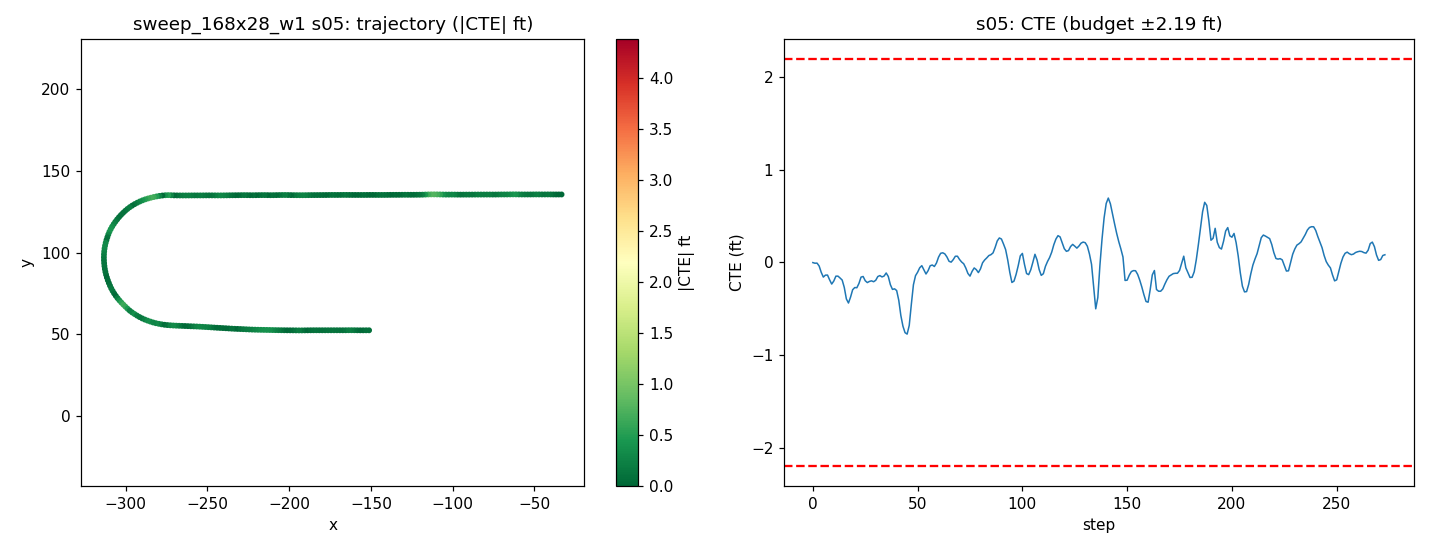

Values plotted in this chart, from the file beside it:
step, time_sec, nn_steer, expert_steer, cte_m, cte_ft, speed_mph, x, y, yaw
0, 0.0, -0.005292, -0.001129, -0.0007092, -0.002327, 19.37, -33.43, 135.6, -179.8
1, 0.2, 0.006592, 0.001996, -0.002758, -0.009047, 18.75, -35.13, 135.6, -179.9
2, 0.4, -0.01874, -0.0003751, -0.002372, -0.007783, 18.35, -36.79, 135.6, -179.8
3, 0.6, -0.007657, 0.009533, -0.01186, -0.03891, 18.54, -38.43, 135.6, 179.8
4, 0.8, 0.01289, 0.01959, -0.03261, -0.107, 19.22, -40.12, 135.6, 179.4
5, 1.0, 0.02663, 0.03177, -0.04833, -0.1586, 19.83, -41.87, 135.6, 179.7
6, 1.2, -0.02578, 0.007074, -0.04194, -0.1376, 19.97, -43.65, 135.6, -179.5
7, 1.4, -0.01174, 0.01416, -0.04175, -0.137, 19.75, -45.43, 135.6, -179.9
8, 1.6, 0.01046, 0.02849, -0.05739, -0.1883, 19.47, -47.18, 135.6, 179.6
9, 1.8, 0.03204, 0.03084, -0.07126, -0.2338, 19.38, -48.91, 135.6, 179.7
10, 2.0, -0.009093, 0.006864, -0.06128, -0.201, 19.54, -50.65, 135.6, -179.4
11, 2.2, -0.02097, 0.0002241, -0.0453, -0.1486, 19.82, -52.41, 135.6, -179.3
12, 2.4, 0.002749, 0.01095, -0.04526, -0.1485, 20, -54.19, 135.6, -179.9
13, 2.6, -0.0005054, 0.02851, -0.05144, -0.1688, 20, -55.98, 135.6, 179.9
14, 2.8, -0.02574, 0.02801, -0.05811, -0.1907, 19.89, -57.77, 135.6, 179.9
15, 3.0, -0.005644, 0.04861, -0.08227, -0.2699, 19.78, -59.54, 135.6, 179.3
16, 3.2, 0.04248, 0.06462, -0.1202, -0.3943, 19.78, -61.31, 135.6, 178.9
17, 3.4, 0.02597, 0.04983, -0.1336, -0.4383, 19.85, -63.08, 135.6, 179.9
18, 3.6, -0.01126, 0.01615, -0.1141, -0.3743, 19.97, -64.86, 135.6, -179
19, 3.8, -0.02213, 0.007372, -0.08986, -0.2948, 20.02, -66.65, 135.6, -179
20, 4.0, 0.001253, 0.01708, -0.0827, -0.2713, 20.01, -68.44, 135.6, -179.7
21, 4.2, 0.02365, 0.01927, -0.0834, -0.2736, 19.95, -70.22, 135.6, -179.9
22, 4.4, -0.003002, 0.01682, -0.06931, -0.2274, 19.91, -72.01, 135.5, -179.3
23, 4.6, -0.02845, 0.001513, -0.04839, -0.1587, 19.92, -73.79, 135.5, -179.1
24, 4.8, -0.007572, 0.017, -0.04638, -0.1522, 19.96, -75.57, 135.5, -179.9
25, 5.0, 0.01862, 0.03033, -0.06033, -0.1979, 20, -77.35, 135.5, 179.6
26, 5.2, 0.005112, 0.02157, -0.06638, -0.2178, 20.01, -79.14, 135.5, -180
27, 5.4, -0.006878, 0.01238, -0.06262, -0.2054, 20, -80.93, 135.5, -179.7
28, 5.6, -0.004191, 0.01278, -0.06069, -0.1991, 19.98, -82.72, 135.5, -179.8
29, 5.8, 0.01415, 0.0154, -0.06362, -0.2087, 19.97, -84.51, 135.5, -180
30, 6.0, 0.003552, 0.00776, -0.05895, -0.1934, 19.97, -86.29, 135.5, -179.6
31, 6.2, -0.01667, 0.009932, -0.04661, -0.1529, 19.99, -88.08, 135.5, -179.4
32, 6.4, -0.002329, 0.0164, -0.04337, -0.1423, 20, -89.87, 135.5, -179.8
33, 6.6, 0.01365, 0.02156, -0.04784, -0.157, 20.01, -91.65, 135.5, 180
34, 6.8, 0.003248, 0.01131, -0.0449, -0.1473, 20, -93.44, 135.5, -179.7
35, 7.0, -0.03518, 0.002244, -0.03483, -0.1143, 19.99, -95.23, 135.5, -179.5
36, 7.2, -0.003261, 0.0221, -0.04625, -0.1517, 19.98, -97.02, 135.5, 179.7
37, 7.4, 0.02186, 0.03557, -0.07329, -0.2405, 19.99, -98.8, 135.5, 179.2
38, 7.6, 0.01451, 0.0273, -0.08883, -0.2914, 20, -100.6, 135.5, 179.7
39, 7.8, -0.02138, 0.01445, -0.08693, -0.2852, 20.01, -102.4, 135.5, -179.7
40, 8.0, -0.02844, 0.05222, -0.09254, -0.3036, 20, -104.2, 135.5, 179.9
41, 8.2, -0.0097, 0.08427, -0.1244, -0.408, 20, -106, 135.5, 179
42, 8.4, 0.03192, 0.1088, -0.1748, -0.5735, 20, -107.7, 135.6, 178.4
43, 8.6, 0.003614, 0.0952, -0.2098, -0.6884, 19.99, -109.5, 135.6, 179.1
44, 8.8, 0.02036, 0.08416, -0.2311, -0.7581, 20, -111.3, 135.6, 179.5
45, 9.0, 0.03615, 0.06596, -0.2358, -0.7735, 20, -113.1, 135.6, -179.9
46, 9.2, 0.03754, 0.03035, -0.2074, -0.6803, 20, -114.9, 135.6, -178.7
47, 9.4, -0.03275, -0.01451, -0.1383, -0.4536, 20, -116.7, 135.5, -177.4
48, 9.6, -0.03738, -0.02115, -0.07354, -0.2413, 19.99, -118.5, 135.4, -177.8
49, 9.8, -0.004264, 0.001124, -0.04369, -0.1433, 19.99, -120.3, 135.4, -179.1
50, 10.0, 0.01132, 0.007899, -0.03234, -0.1061, 20, -122, 135.4, -179.6
51, 10.2, -0.01633, -0.005068, -0.01776, -0.05827, 20.01, -123.8, 135.4, -179.4
52, 10.4, -0.02129, -0.0004148, -0.01084, -0.03557, 20.01, -125.6, 135.4, -179.7
53, 10.6, 0.01298, 0.0196, -0.02431, -0.07975, 20, -127.4, 135.4, 179.6
54, 10.8, 0.03179, 0.02002, -0.03823, -0.1254, 19.99, -129.2, 135.4, 179.7
55, 11.0, -0.01113, -0.00318, -0.02729, -0.08954, 19.99, -131, 135.4, -179.3
56, 11.2, -0.01697, -0.008116, -0.01105, -0.03625, 20, -132.8, 135.3, -179.3
57, 11.4, -0.001036, 0.001348, -0.008647, -0.02837, 20.01, -134.6, 135.3, -179.8
58, 11.6, 0.02671, 0.005812, -0.01353, -0.0444, 20.01, -136.3, 135.3, 180
59, 11.8, -0.003018, -0.0124, -0.002064, -0.006772, 20, -138.1, 135.3, -179.4
... 214 more rows
